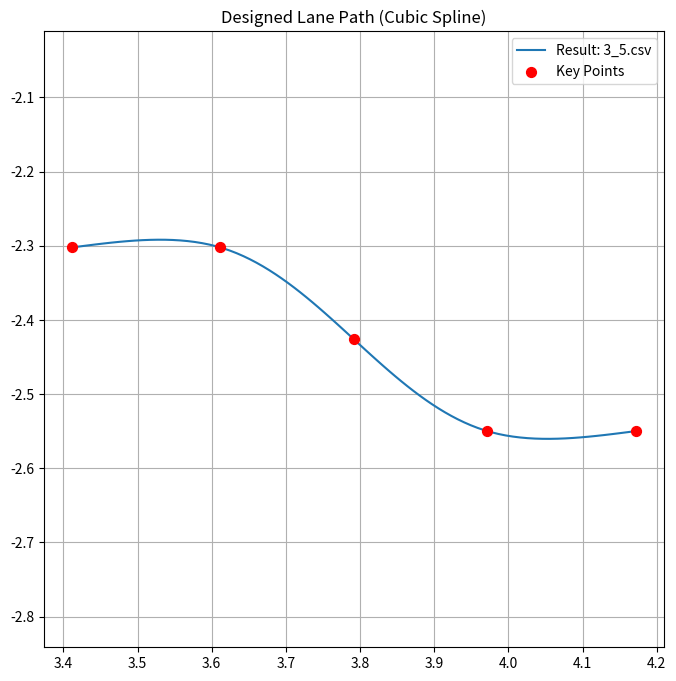

The script that saved this image:
import numpy as np
import pandas as pd
from scipy.interpolate import CubicSpline
import matplotlib.pyplot as plt
import sys

def create_lane_csv(filename, key_points):
    """
    key_points: [(x, y), (x, y), ...] 
    사용자가 지정한 점들을 반드시 통과하는 부드러운 곡선을 생성
    """
    # 1. 데이터 분리
    x = np.array([p[0] for p in key_points])
    y = np.array([p[1] for p in key_points])

    # 2. 거리 누적 계산 (곡선 길이에 따라 파라미터화)
    # 점들 사이의 거리를 계산해서 t로 사용
    dx = np.diff(x)
    dy = np.diff(y)
    distances = np.sqrt(dx**2 + dy**2)
    t = np.concatenate(([0], np.cumsum(distances)))

    # 3. 3차 스플라인 생성 (Cubic Spline)
    # 입력한 점들을 부드럽게 잇는 함수 생성
    cs_x = CubicSpline(t, x, bc_type='natural')
    cs_y = CubicSpline(t, y, bc_type='natural')

    # 4. 촘촘하게 점 생성 (0.01m 간격)
    total_length = t[-1]
    num_points = int(total_length / 0.01)  # 0.01m 간격
    t_new = np.linspace(0, total_length, num_points)

    new_x = cs_x(t_new)
    new_y = cs_y(t_new)

    # 5. CSV 저장 (헤더 없이)
    df = pd.DataFrame({'X': new_x, 'Y': new_y})
    df.to_csv(filename, header=False, index=False)
    
    print(f"[Success] {filename} created with {len(new_x)} points.")
    return new_x, new_y

# ==========================================

tasks = [
    {
        "filename": "3_5.csv",
        "points": [
            (4.17166666666667, -2.55),
            (3.97166666666667, -2.55),
            (3.79166666666667, -2.4261666666667),
            (3.61166666666667, -2.3023333333333),
            (3.41166666666667, -2.3023333333333),
        ]
    },
    # 3_7, 7_9 도 이런 식으로 추가
]

# ==========================================

# 실행 및 시각화
plt.figure(figsize=(8, 8))

for task in tasks:
    try:
        nx, ny = create_lane_csv(task['filename'], task['points'])
        
        # 그래프 그리기
        plt.plot(nx, ny, label=f"Result: {task['filename']}")
        
        # 사용자가 찍은 점 표시 (빨간 점)
        px = [p[0] for p in task['points']]
        py = [p[1] for p in task['points']]
        plt.scatter(px, py, c='red', s=50, zorder=5, label='Key Points')
        
    except Exception as e:
        print(f"Error creating {task['filename']}: {e}")

plt.legend()
plt.grid(True)
plt.axis('equal')
plt.title("Designed Lane Path (Cubic Spline)")
plt.show()



'''
27_31.csv 파일 생성 시 사용한 spline 점
(2.78166666666667,2.55),
(3.2 ,2.55),
(3.54166666666667, 2.55),
(4,2.30833333333333),
(4.42,2.30833333333333)

3_7.csv 파일 생성 시 사용한 spline 점
(4.1, -2.55),
(3.9, -2.55),
(3.64, -2.671),
(3.4, -2.79166666666667),
(3.2, -2.79166666666667)

7_9.csv 파일 생성 시 사용한 spline 점
(1.15, -2.79166666666667),
(0.95, -2.79166666666667),
(0.783333333333333, -2.671),
(0.6, -2.55),
(0.4, -2.55)
'''